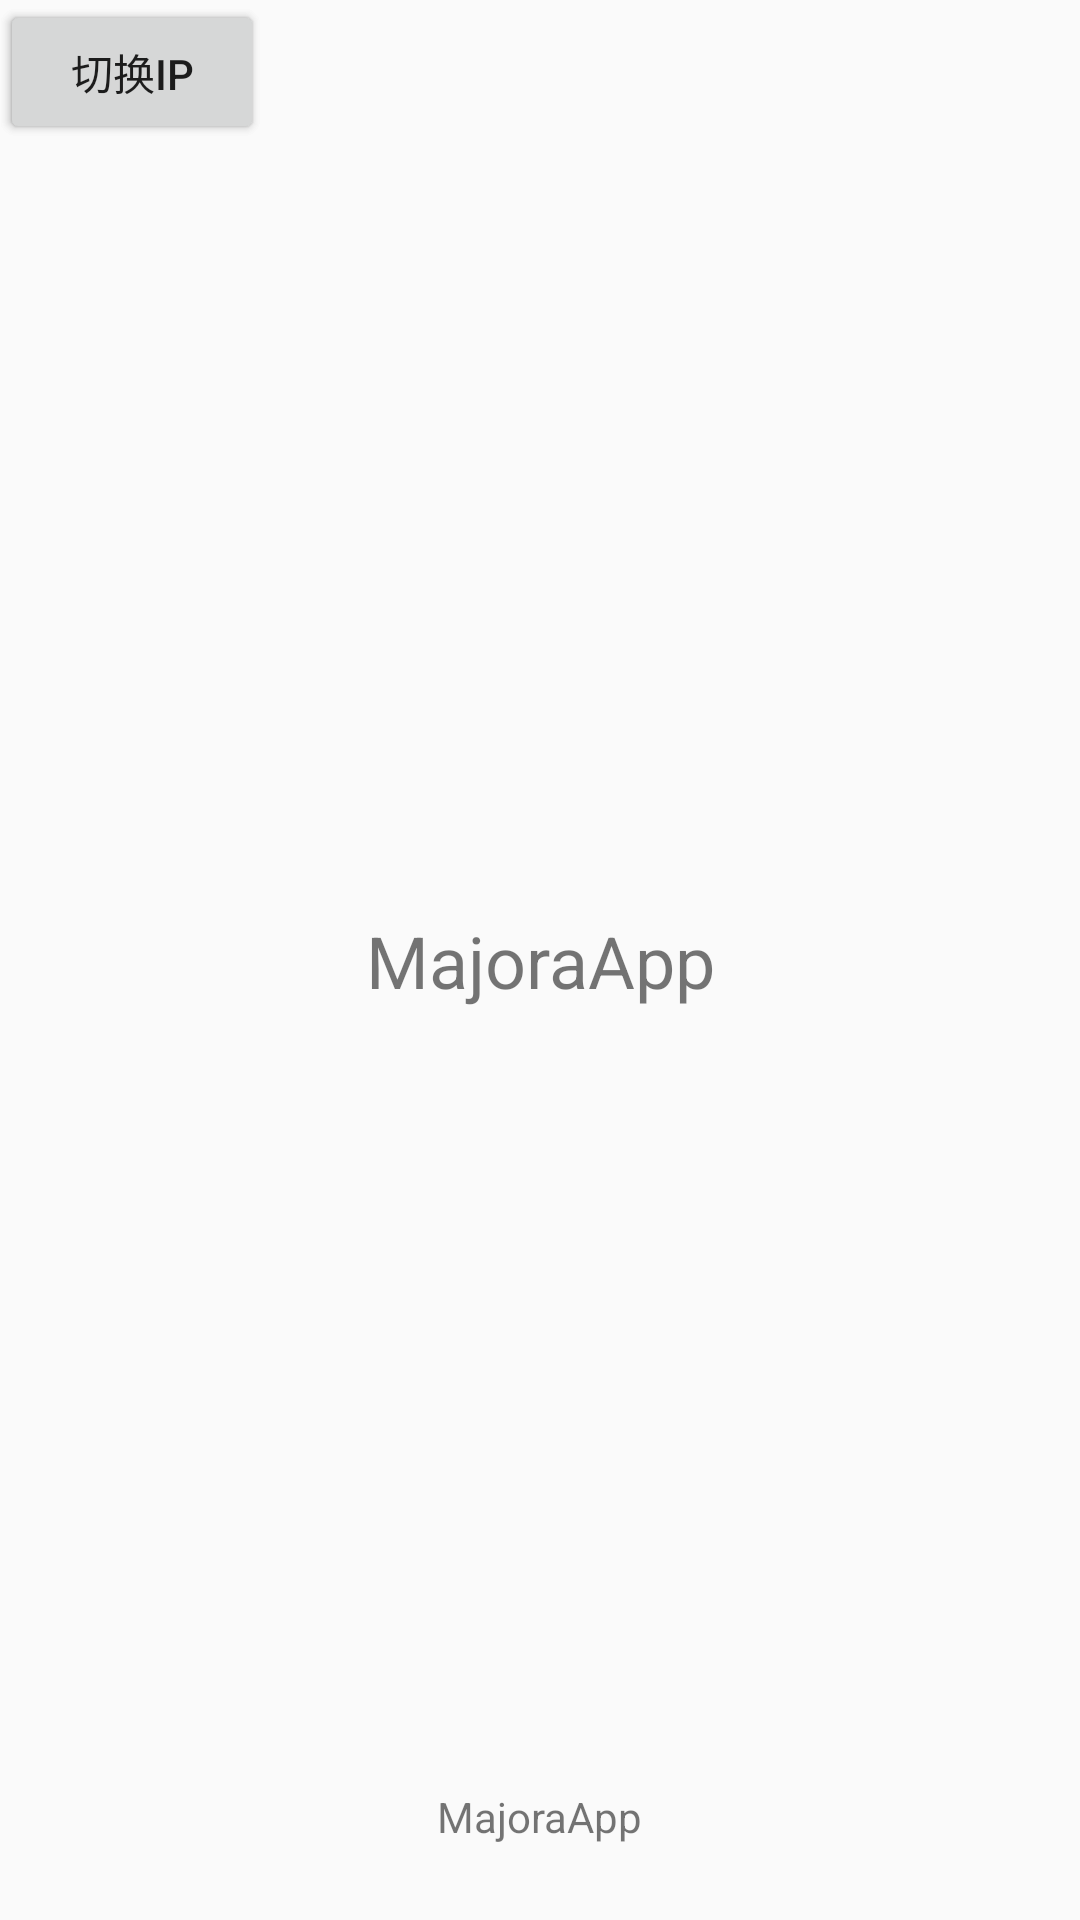

Android layout source for this screen:
<!-- AndroidManifest.xml: application theme AppTheme -->
<!-- res/layout/activity_main.xml -->
<?xml version="1.0" encoding="utf-8"?>
<android.support.constraint.ConstraintLayout xmlns:android="http://schemas.android.com/apk/res/android"
    xmlns:app="http://schemas.android.com/apk/res-auto"
    xmlns:tools="http://schemas.android.com/tools"
    android:layout_width="match_parent"
    android:layout_height="match_parent">

    <LinearLayout
        android:layout_width="match_parent"
        android:layout_height="wrap_content"
        app:layout_constraintTop_toTopOf="parent">

        <Button
            android:id="@+id/goSetting"
            android:layout_width="wrap_content"
            android:layout_height="wrap_content"
            android:text="设置参数" />

    </LinearLayout>


    <TextView
        android:id="@+id/clientId"
        android:layout_width="wrap_content"
        android:layout_height="wrap_content"
        android:text="MajoraApp"
        android:textSize="24sp"
        app:layout_constraintBottom_toBottomOf="parent"
        app:layout_constraintLeft_toLeftOf="parent"
        app:layout_constraintRight_toRightOf="parent"
        app:layout_constraintTop_toTopOf="parent" />

    <TextView
        android:id="@+id/index_text_view"
        android:layout_width="wrap_content"
        android:layout_height="wrap_content"
        android:layout_marginBottom="25dp"
        android:text="@string/majora_app"
        app:layout_constraintBottom_toBottomOf="parent"
        app:layout_constraintLeft_toLeftOf="parent"
        app:layout_constraintRight_toRightOf="parent" />

    <Button
        android:id="@+id/changeIpBt"
        android:layout_width="wrap_content"
        android:layout_height="wrap_content"
        android:text="切换ip"
        tools:layout_editor_absoluteX="151dp"
        tools:layout_editor_absoluteY="425dp" />

</android.support.constraint.ConstraintLayout>
<!-- resources referenced by this layout -->
<resources>
  <string name="majora_app">MajoraApp</string>
  <style name="AppTheme" parent="Theme.AppCompat.Light.DarkActionBar">
          
          <item name="colorPrimary">@color/colorPrimary</item>
          <item name="colorPrimaryDark">@color/colorPrimaryDark</item>
          <item name="colorAccent">@color/colorAccent</item>
      </style>
  <color name="colorPrimary">#3F51B5</color>
  <color name="colorPrimaryDark">#303F9F</color>
  <color name="colorAccent">#FF4081</color>
</resources>
